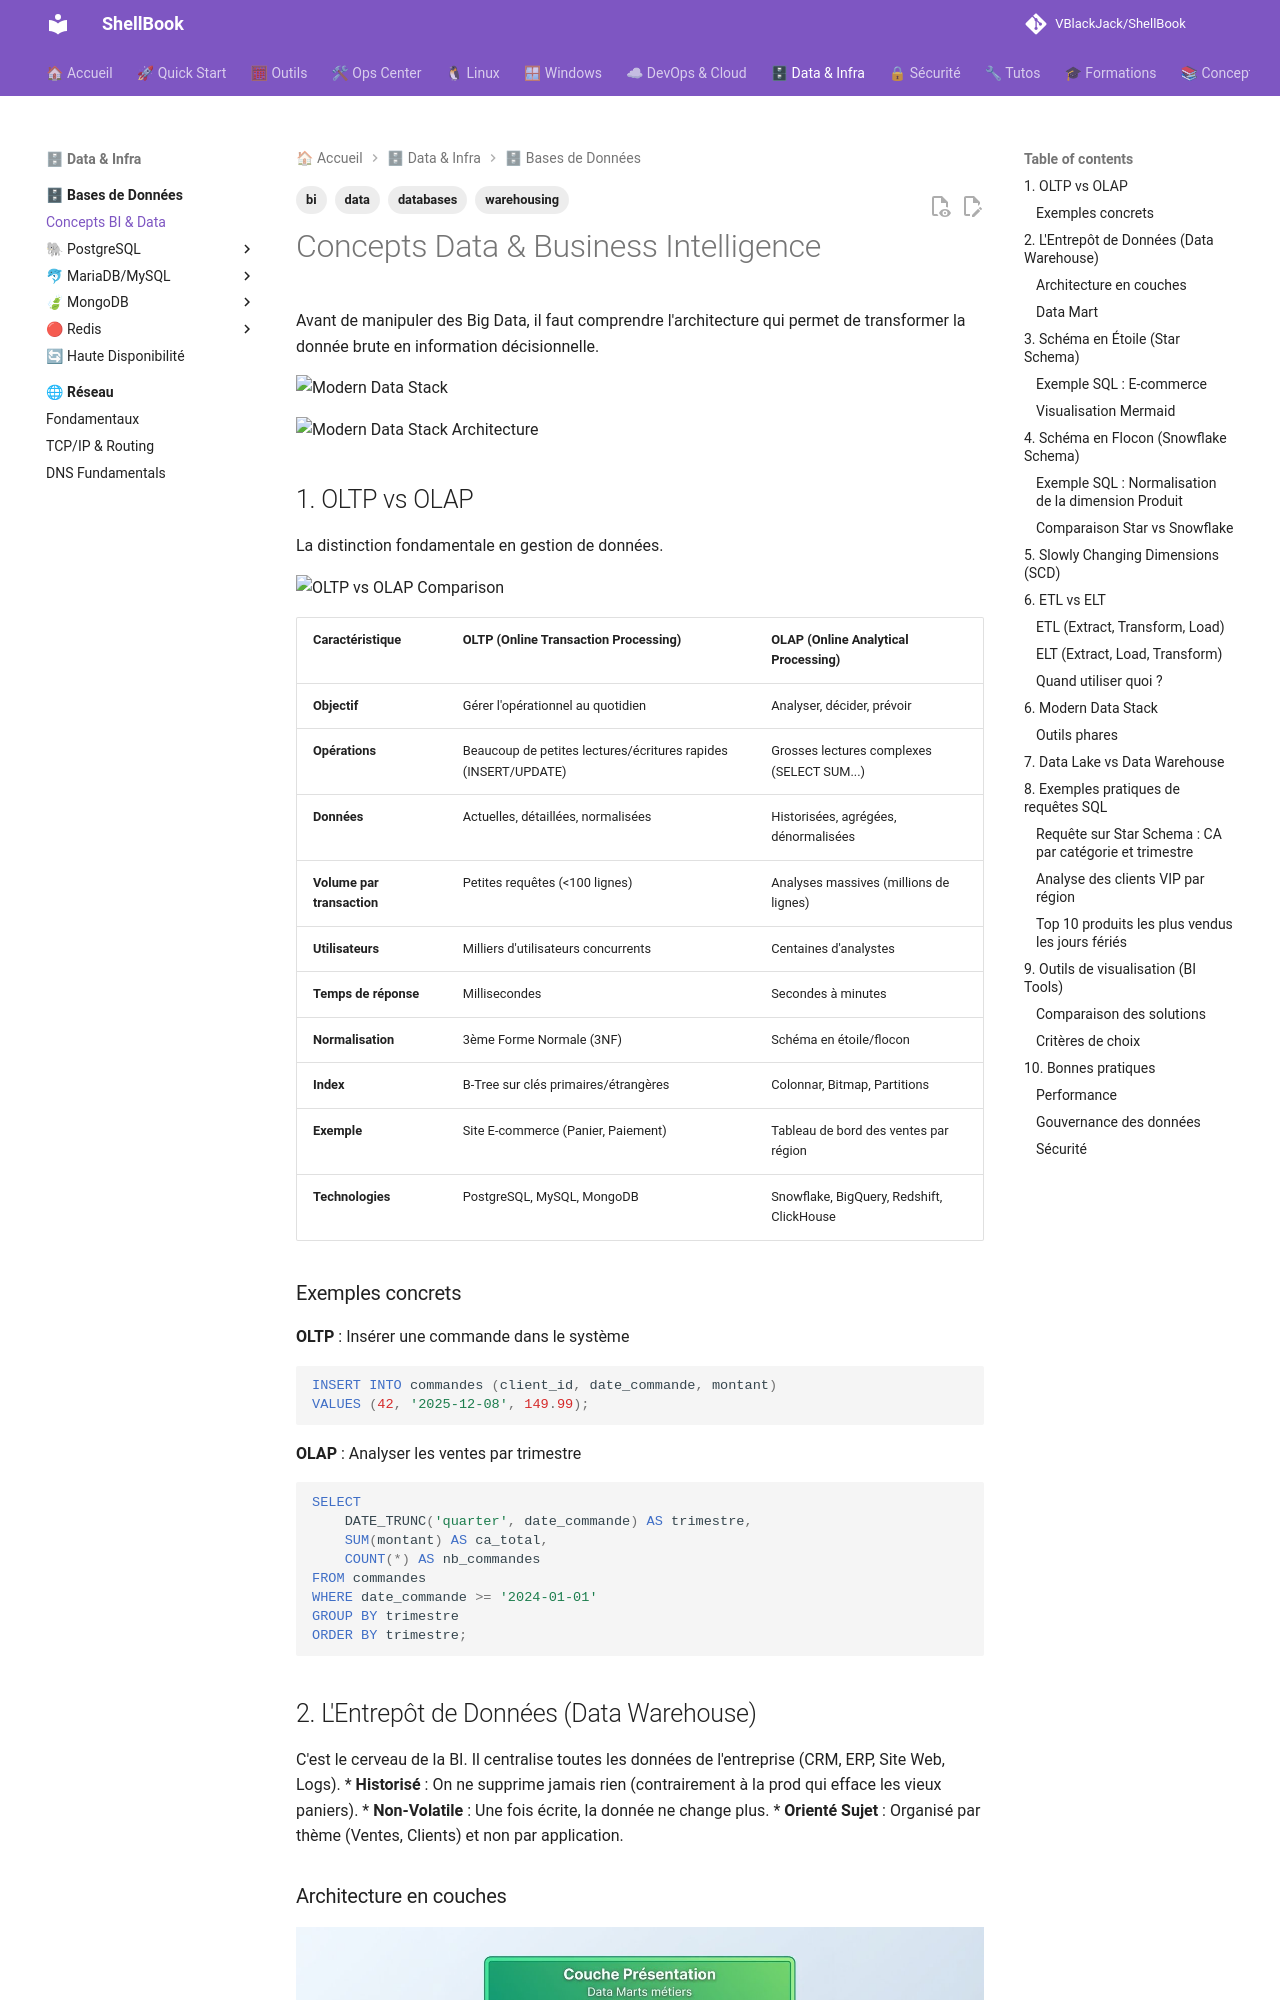

repository: VBlackJack/ShellBook · page: databases/bi-concepts/index.html · generator: mkdocs

---
tags:
  - databases
  - data
  - bi
  - warehousing
---

# Concepts Data & Business Intelligence

Avant de manipuler des Big Data, il faut comprendre l'architecture qui permet de transformer la donnée brute en information décisionnelle.

![Modern Data Stack](../assets/infographics/databases/modern-data-stack.jpeg)

![Modern Data Stack Architecture](../assets/diagrams/modern-data-stack-architecture.jpeg)

## 1. OLTP vs OLAP

La distinction fondamentale en gestion de données.

![OLTP vs OLAP Comparison](../assets/diagrams/oltp-vs-olap.jpeg)

| Caractéristique | OLTP (Online Transaction Processing) | OLAP (Online Analytical Processing) |
|-----------------|--------------------------------------|-------------------------------------|
| **Objectif** | Gérer l'opérationnel au quotidien | Analyser, décider, prévoir |
| **Opérations** | Beaucoup de petites lectures/écritures rapides (INSERT/UPDATE) | Grosses lectures complexes (SELECT SUM...) |
| **Données** | Actuelles, détaillées, normalisées | Historisées, agrégées, dénormalisées |
| **Volume par transaction** | Petites requêtes (<100 lignes) | Analyses massives (millions de lignes) |
| **Utilisateurs** | Milliers d'utilisateurs concurrents | Centaines d'analystes |
| **Temps de réponse** | Millisecondes | Secondes à minutes |
| **Normalisation** | 3ème Forme Normale (3NF) | Schéma en étoile/flocon |
| **Index** | B-Tree sur clés primaires/étrangères | Colonnar, Bitmap, Partitions |
| **Exemple** | Site E-commerce (Panier, Paiement) | Tableau de bord des ventes par région |
| **Technologies** | PostgreSQL, MySQL, MongoDB | Snowflake, BigQuery, Redshift, ClickHouse |

### Exemples concrets

**OLTP** : Insérer une commande dans le système
```sql
INSERT INTO commandes (client_id, date_commande, montant)
VALUES (42, '2025-12-08', 149.99);
```

**OLAP** : Analyser les ventes par trimestre
```sql
SELECT
    DATE_TRUNC('quarter', date_commande) AS trimestre,
    SUM(montant) AS ca_total,
    COUNT(*) AS nb_commandes
FROM commandes
WHERE date_commande >= '2024-01-01'
GROUP BY trimestre
ORDER BY trimestre;
```

## 2. L'Entrepôt de Données (Data Warehouse)

C'est le cerveau de la BI. Il centralise toutes les données de l'entreprise (CRM, ERP, Site Web, Logs).
*   **Historisé** : On ne supprime jamais rien (contrairement à la prod qui efface les vieux paniers).
*   **Non-Volatile** : Une fois écrite, la donnée ne change plus.
*   **Orienté Sujet** : Organisé par thème (Ventes, Clients) et non par application.
